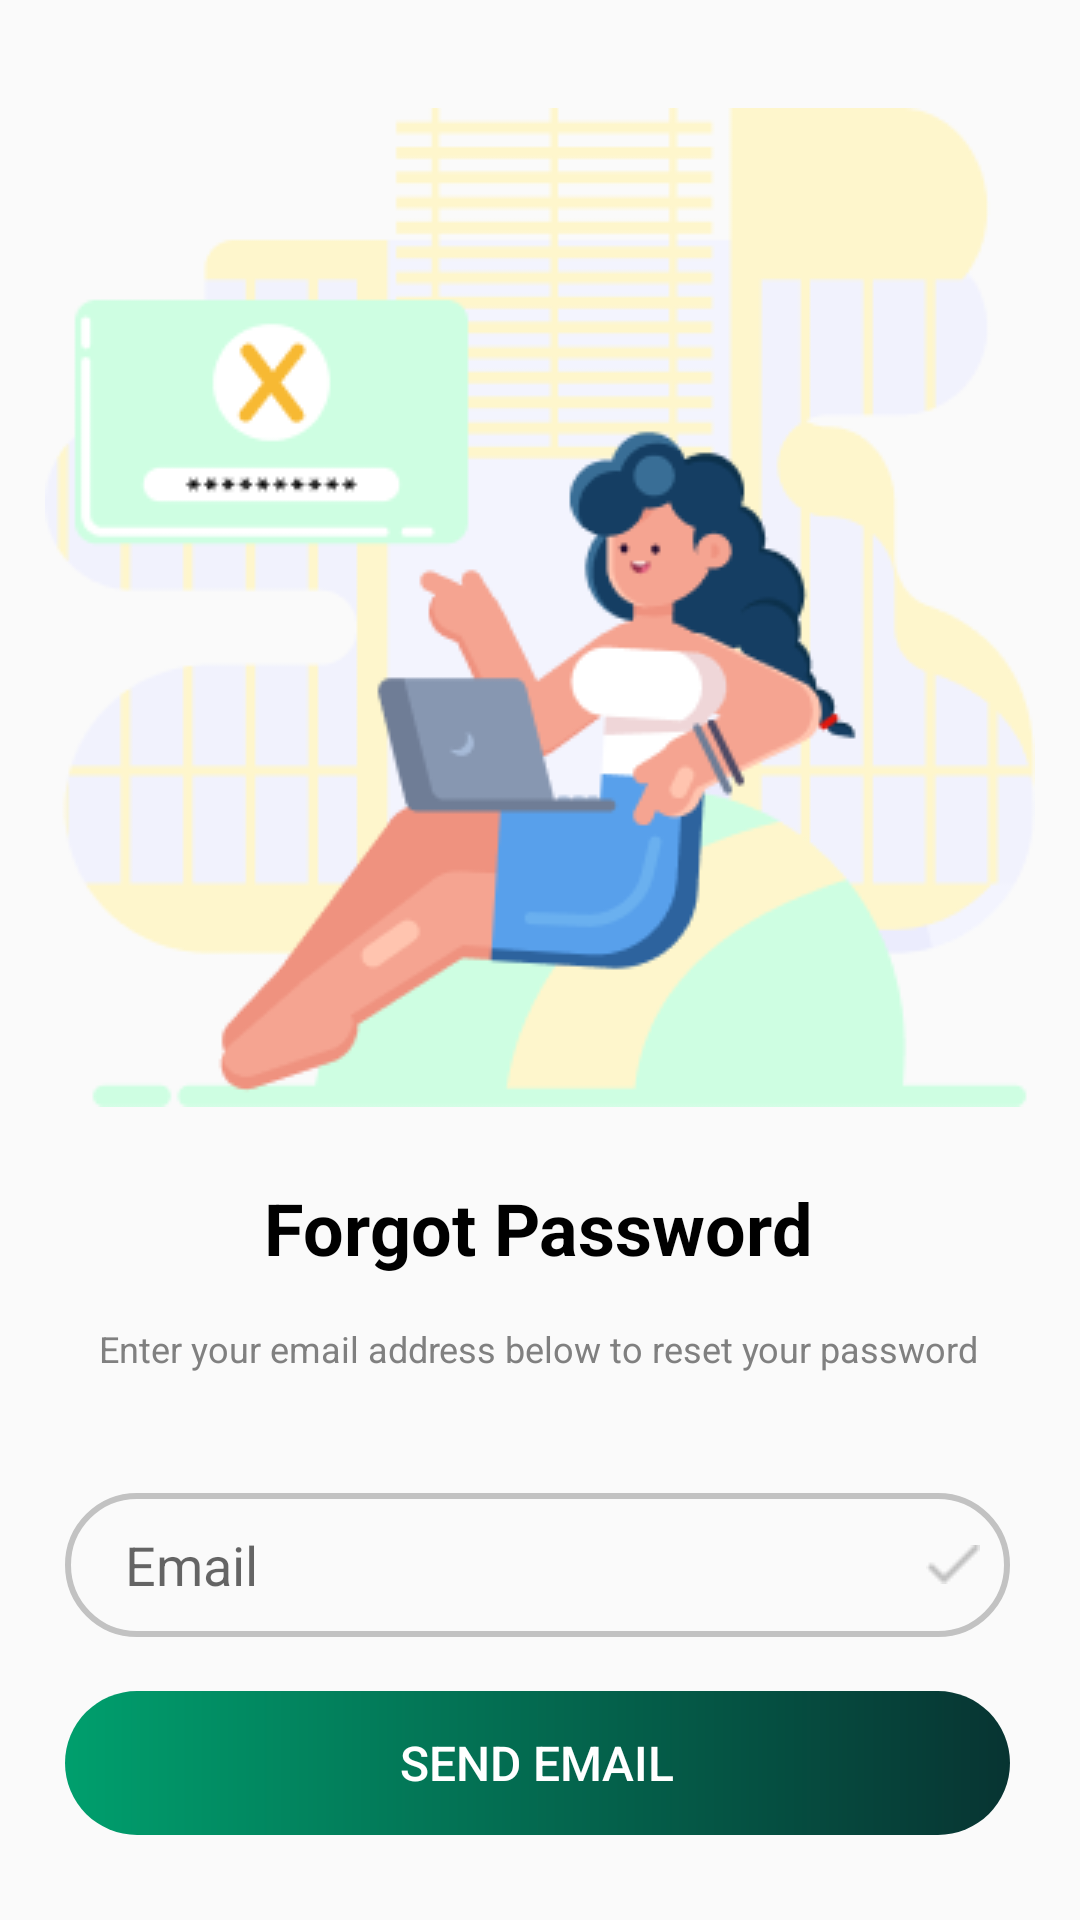

Android layout source for this screen:
<!-- AndroidManifest.xml: application theme AppTheme -->
<!-- res/layout/activity_forgot_password.xml -->
<androidx.constraintlayout.widget.ConstraintLayout xmlns:android="http://schemas.android.com/apk/res/android"
    xmlns:app="http://schemas.android.com/apk/res-auto"
    xmlns:tools="http://schemas.android.com/tools"
    android:layout_width="match_parent"
    android:layout_height="match_parent">

    <ScrollView
        android:layout_width="0dp"
        android:layout_height="0dp"
        android:fillViewport="true"
        app:layout_constraintBottom_toBottomOf="parent"
        app:layout_constraintEnd_toEndOf="parent"
        app:layout_constraintHorizontal_bias="1.0"
        app:layout_constraintStart_toStartOf="parent"
        app:layout_constraintTop_toTopOf="parent"
        app:layout_constraintVertical_bias="0.0">

        <androidx.constraintlayout.widget.ConstraintLayout
            android:layout_width="match_parent"
            android:layout_height="wrap_content">

            <ImageView
                android:id="@+id/illustration"
                android:layout_width="wrap_content"
                android:layout_height="wrap_content"
                android:layout_marginTop="36dp"
                android:src="@drawable/forgotpwimg"
                app:layout_constraintEnd_toEndOf="parent"
                app:layout_constraintStart_toStartOf="parent"
                app:layout_constraintTop_toTopOf="parent" />

            <TextView
                android:id="@+id/forgot_password"
                android:layout_width="wrap_content"
                android:layout_height="wrap_content"
                android:layout_marginTop="24dp"
                android:gravity="center_vertical"
                android:lineSpacingExtra="0sp"
                android:text="Forgot Password"
                android:textAppearance="@style/headsize"
                app:layout_constraintEnd_toEndOf="@+id/illustration"
                app:layout_constraintHorizontal_bias="0.496"
                app:layout_constraintStart_toStartOf="@+id/illustration"
                app:layout_constraintTop_toBottomOf="@+id/illustration" />

            <TextView
                android:id="@+id/enter_your_email"
                android:layout_width="wrap_content"
                android:layout_height="wrap_content"
                android:layout_marginTop="16dp"
                android:lineSpacingExtra="2sp"
                android:text="Enter your email address
below to reset your password"
                android:textAppearance="@style/subsize"
                android:textSize="12dp"
                app:layout_constraintEnd_toEndOf="@+id/forgot_password"
                app:layout_constraintStart_toStartOf="@+id/forgot_password"
                app:layout_constraintTop_toBottomOf="@+id/forgot_password"
                tools:ignore="TextSizeCheck" />

            <EditText
                android:id="@+id/email_field"
                android:layout_width="wrap_content"
                android:layout_height="wrap_content"
                android:layout_marginTop="40dp"
                android:background="@drawable/input_bg"
                android:drawableEnd="@drawable/confirm"
                android:drawablePadding="10dp"
                android:ems="15"
                android:hint="Email"
                android:importantForAutofill="no"
                android:inputType="textEmailAddress"
                android:minHeight="48dp"
                android:paddingStart="20dp"
                android:paddingTop="10dp"
                android:paddingEnd="10dp"
                android:paddingBottom="10dp"
                android:textColor="#C2C2C2"
                app:layout_constraintEnd_toEndOf="@+id/enter_your_email"
                app:layout_constraintHorizontal_bias="0.529"
                app:layout_constraintStart_toStartOf="@+id/enter_your_email"
                app:layout_constraintTop_toBottomOf="@+id/enter_your_email" />

            <Button
                android:id="@+id/send_mail_button"
                android:layout_width="0dp"
                android:layout_height="wrap_content"
                android:layout_marginTop="18dp"
                android:background="@drawable/gradient_background"
                android:text="Send Email"
                android:textColor="@color/white"
                android:textSize="16sp"
                app:layout_constraintEnd_toEndOf="@+id/email_field"
                app:layout_constraintHorizontal_bias="0.0"
                app:layout_constraintStart_toStartOf="@+id/email_field"
                app:layout_constraintTop_toBottomOf="@+id/email_field" />

        </androidx.constraintlayout.widget.ConstraintLayout>
    </ScrollView>
</androidx.constraintlayout.widget.ConstraintLayout>
<!-- resources referenced by this layout -->
<resources>
  <color name="white">#FFFFFFFF</color>
  <!-- drawable confirm: png bitmap (drawable, 272 bytes) -->
  <!-- drawable forgotpwimg: png bitmap (drawable, 25089 bytes) -->
  <!-- drawable gradient_background (drawable) -->
  <?xml version="1.0" encoding="utf-8"?>
      <shape xmlns:android="http://schemas.android.com/apk/res/android"
          >
      <corners android:radius="70dp"/>
      <gradient
          android:type="linear"
          android:startX="82"
          android:endX="246"
          android:startY="29"
          android:endY="29"
  
          android:centerColor="#009F6D"
          android:endColor="#073432"
          android:centerX="0"
          android:endOffset="1"
          />
  
  
  </shape>
  <!-- drawable input_bg (drawable) -->
  <?xml version="1.0" encoding="utf-8"?>
  <shape xmlns:android="http://schemas.android.com/apk/res/android">
  
  
      <stroke android:color="#C2C2C2" android:width="2dp"/>
      <corners android:radius="70dp"/>
  
  </shape>
  <style name="headsize">
  
          <item name="android:layout_width">wrap_content</item>
          <item name="android:layout_height">wrap_content</item>
          <item name="android:layout_marginStart">42dp</item>
          <item name="android:layout_marginTop">12dp</item>
          <item name="android:layout_marginEnd">41dp</item>
          <item name="android:textColor">@color/black</item>
          <item name="android:textSize">24sp</item>
          <item name="android:textStyle">bold</item>
          <item name="android:textAlignment">center</item>
  
      </style>
  <style name="subsize">
          <item name="android:layout_width">match_parent</item>
          <item name="android:layout_height">wrap_content</item>
          <item name="android:layout_marginTop">8dp</item>
          <item name="android:letterSpacing">0</item>
          <item name="android:textColor">@color/subtext</item>
          <item name="android:text">14sp</item>
          <item name="android:textAlignment">center</item>
      </style>
  <style name="AppTheme" parent="Theme.AppCompat.Light.NoActionBar">
          <item name="android:windowActionBar">false</item>
          <item name="android:windowNoTitle">true</item>
      </style>
  <color name="black">#FF000000</color>
  <color name="subtext">#808080</color>
</resources>
